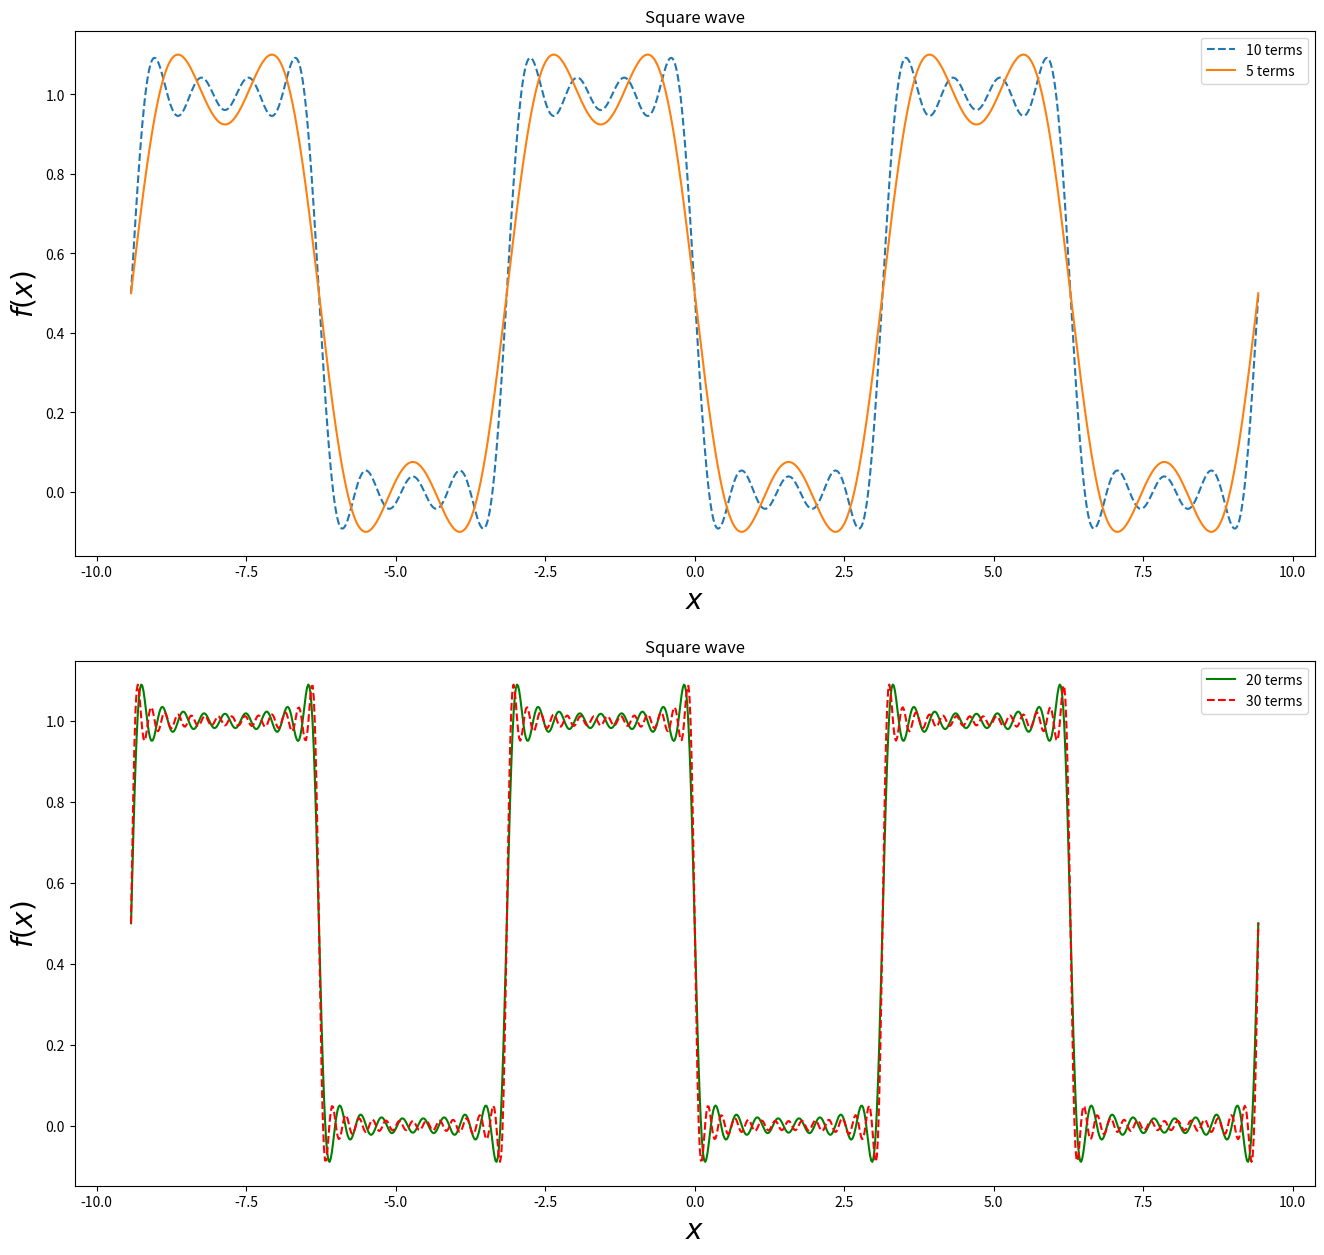

Write the Python code that produced this figure.
import numpy as np

def simp(xi,xf,n,f):
    yy=[]
    h=(xf-xi)/(n-1)

    for i in range(n):
        x=xi+(i*h)
        y=f(x)
        yy.append(y)

    s1 = 0
    for i in range(1,n-1,2):
        s1+=yy[i]
    s1=s1*4

    s2 = 0
    for i in range(2,n-2,2):
        s2+=yy[i]
    s2=s2*2

    s=yy[0]+s1+s2+yy[n-1]
    s=(h/3)*s
    return s


def a(n):
    if n==0:
        return simp(-np.pi,0,1001,lambda x: x**0)/np.pi 
    else:
        return simp(-np.pi,0,1001,lambda x: np.cos(n*x))/np.pi

def b(n):
    return simp(-np.pi,0,1001,lambda x: np.sin(n*x))/np.pi


#fourier series
def fourierseries(x,n):
    fourier = a(0)/2
    for i in range(1,n-1):
        fourier = fourier + a(i)*np.cos(i*x) + b(i)*np.sin(i*x)
    return fourier

x= np.linspace(-3*np.pi,3*np.pi,1000)
y1=fourierseries(x,10)
y2=fourierseries(x,5)
y3=fourierseries(x,20)
y4=fourierseries(x,30)

import matplotlib.pyplot as plt

plt.figure(figsize=(16, 15))
plt.subplot(211)
plt.plot(x,y1,"--", label = "10 terms")
plt.plot(x,y2, label = "5 terms")
plt.legend(loc='best')
plt.xlabel(r"$x$", size = 20)
plt.ylabel(r"$f(x)$", size = 20)
plt.title("Square wave")
plt.subplot(212)
plt.plot(x,y3,'-g',label = "20 terms")
plt.plot(x,y4,'--r',label = "30 terms")
plt.legend(loc = 'best')
plt.xlabel(r"$x$", size = 20)
plt.ylabel(r"$f(x)$", size = 20)
plt.title("Square wave")
plt.show()
